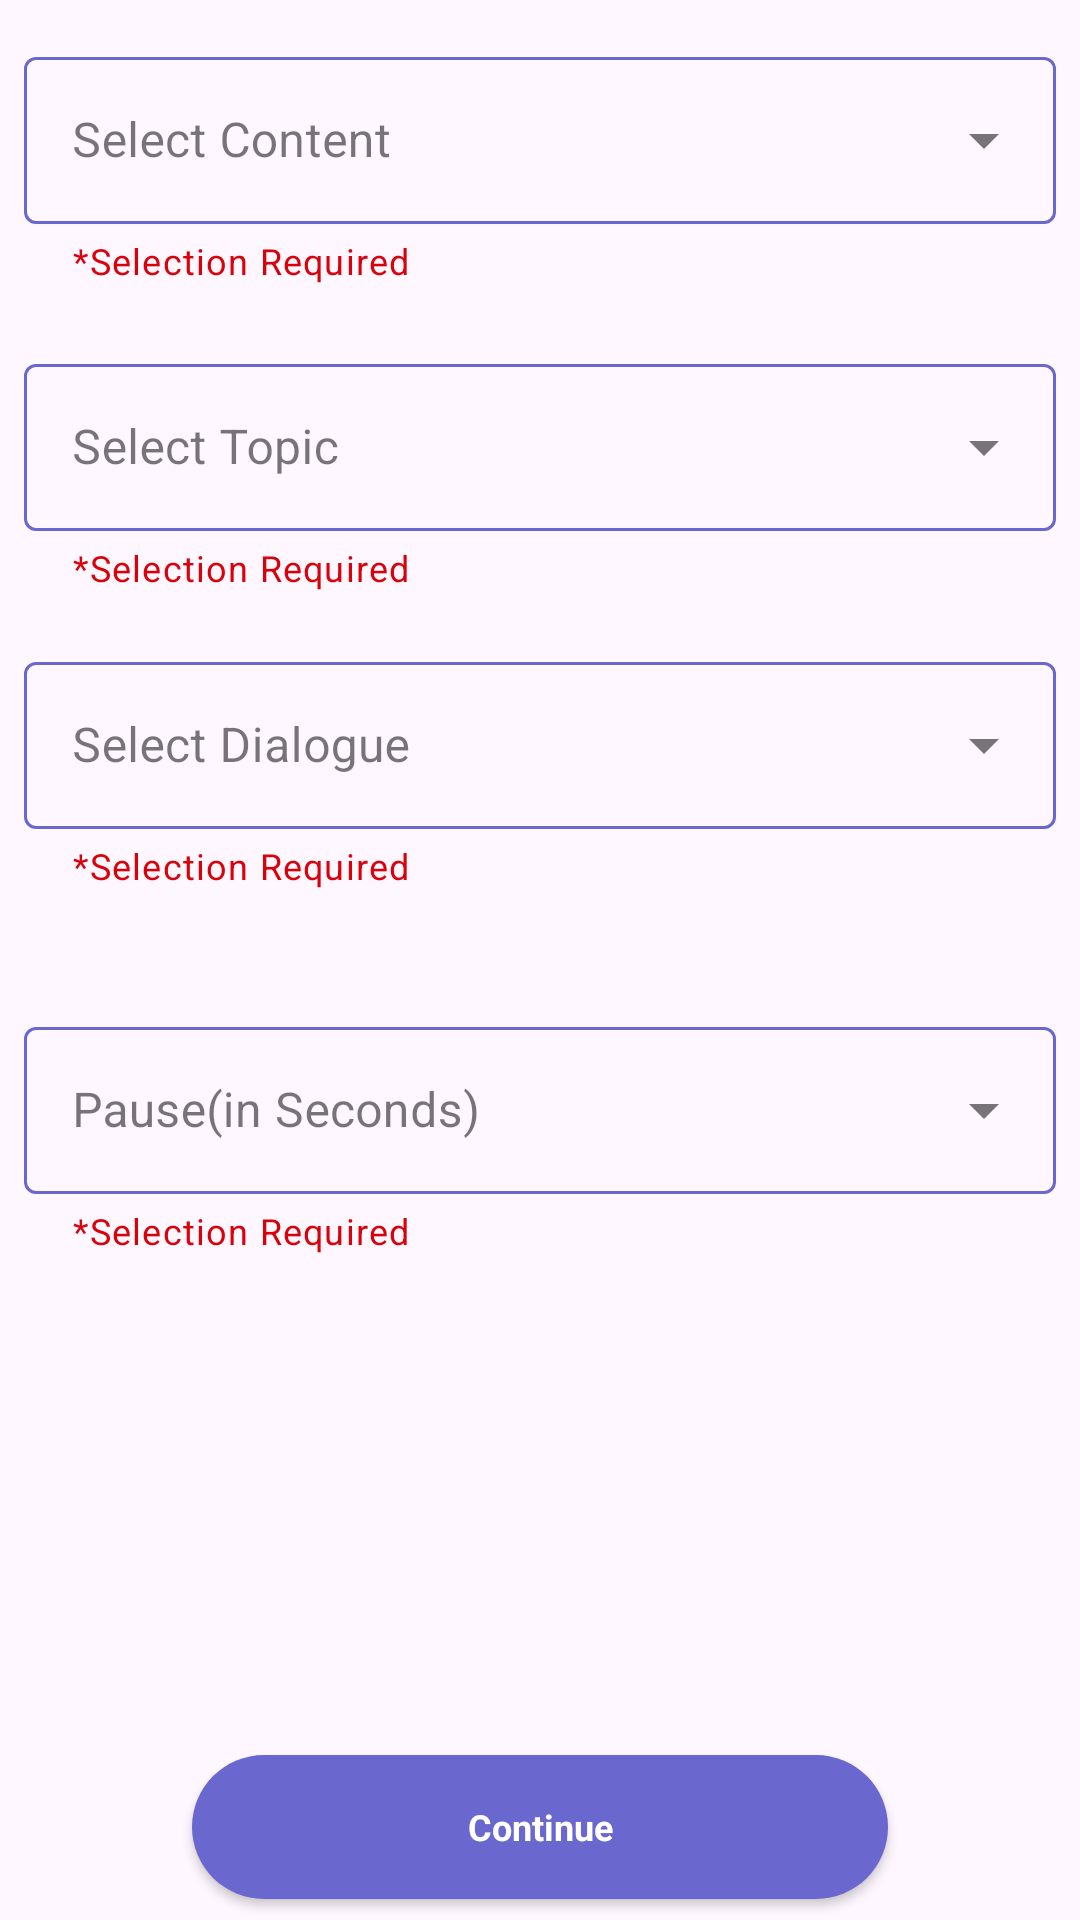

Produce the Android XML layout that renders to this screen, including the resource entries it uses.
<!-- AndroidManifest.xml: application theme AppTheme -->
<!-- res/layout/fragment_single_practice.xml -->
<?xml version="1.0" encoding="utf-8"?>
<layout xmlns:android="http://schemas.android.com/apk/res/android"
    xmlns:app="http://schemas.android.com/apk/res-auto"
    xmlns:tools="http://schemas.android.com/tools">
    <data>
        <variable
            name="practiceViewModel"
            type="practice.english.n2l.viewmodel.PracticeViewModel" />
    </data>
<androidx.constraintlayout.widget.ConstraintLayout
    android:layout_width="match_parent"
    android:layout_height="match_parent">

    <androidx.constraintlayout.widget.Guideline
        android:id="@+id/guideline1"
        android:layout_width="wrap_content"
        android:layout_height="wrap_content"
        android:orientation="horizontal"
        app:layout_constraintGuide_percent="0.00" />

    <androidx.constraintlayout.widget.Guideline
        android:id="@+id/guideline2"
        android:layout_width="wrap_content"
        android:layout_height="wrap_content"
        android:orientation="horizontal"
        app:layout_constraintGuide_percent="0.17" />

    <androidx.constraintlayout.widget.Guideline
        android:id="@+id/guideline3"
        android:layout_width="wrap_content"
        android:layout_height="wrap_content"
        android:orientation="horizontal"
        app:layout_constraintGuide_percent="0.32" />

    <androidx.constraintlayout.widget.Guideline
        android:id="@+id/guideline4"
        android:layout_width="wrap_content"
        android:layout_height="wrap_content"
        android:orientation="horizontal"
        app:layout_constraintGuide_percent="0.48" />

    <androidx.constraintlayout.widget.Guideline
        android:id="@+id/guideline5"
        android:layout_width="wrap_content"
        android:layout_height="wrap_content"
        android:orientation="horizontal"
        app:layout_constraintGuide_percent="0.50" />

    <androidx.constraintlayout.widget.Guideline
        android:id="@+id/guideline6"
        android:layout_width="wrap_content"
        android:layout_height="wrap_content"
        android:orientation="horizontal"
        app:layout_constraintGuide_percent="0.68" />

    <androidx.constraintlayout.widget.Guideline
        android:id="@+id/guideline10"
        android:layout_width="wrap_content"
        android:layout_height="wrap_content"
        android:orientation="horizontal"
        app:layout_constraintGuide_percent="0.78" />

    <androidx.constraintlayout.widget.Guideline
        android:id="@+id/guideline7"
        android:layout_width="wrap_content"
        android:layout_height="wrap_content"
        android:orientation="horizontal"
        app:layout_constraintGuide_percent="0.89" />

    <androidx.constraintlayout.widget.Guideline
        android:id="@+id/guideline8"
        android:layout_width="wrap_content"
        android:layout_height="wrap_content"
        android:orientation="vertical"
        app:layout_constraintGuide_percent="0.5" />

    <com.google.android.material.textfield.TextInputLayout
        android:id="@+id/SpContentTypeValidator"
        style="@style/spinner_text_style"
        android:layout_width="0dp"
        android:layout_height="wrap_content"
        android:hint="@string/label_select_content"
        app:helperText="@string/label_selection_required"
        app:helperTextTextColor="@color/red"
        android:layout_marginStart="8dp"
        android:layout_marginEnd="8dp"
        app:layout_constraintBottom_toTopOf="@+id/guideline2"
        app:layout_constraintEnd_toEndOf="parent"
        app:layout_constraintStart_toStartOf="parent"
        app:layout_constraintTop_toTopOf="@+id/guideline1">

        <com.google.android.material.textfield.MaterialAutoCompleteTextView
            android:id="@+id/SpContentType"
            android:inputType="none"
            android:layout_width="match_parent"
            android:layout_height="wrap_content"
            tools:ignore="SpeakableTextPresentCheck"/>

    </com.google.android.material.textfield.TextInputLayout>

    <com.google.android.material.textfield.TextInputLayout
        android:id="@+id/SpContentSubTypeValidator"
        style="@style/spinner_text_style"
        android:layout_width="0dp"
        android:layout_height="wrap_content"
        android:hint="@string/label_select_topic"
        app:helperText="@string/label_selection_required"
        app:helperTextTextColor="@color/red"
        android:layout_marginStart="8dp"
        android:layout_marginEnd="8dp"
        app:layout_constraintBottom_toTopOf="@+id/guideline3"
        app:layout_constraintEnd_toEndOf="parent"
        app:layout_constraintStart_toStartOf="parent"
        app:layout_constraintTop_toTopOf="@+id/guideline2">

        <com.google.android.material.textfield.MaterialAutoCompleteTextView
            android:id="@+id/SpContentSubType"
            android:inputType="none"
            android:layout_width="match_parent"
            android:layout_height="wrap_content"
            tools:ignore="SpeakableTextPresentCheck"/>

    </com.google.android.material.textfield.TextInputLayout>

    <com.google.android.material.textfield.TextInputLayout
        android:id="@+id/SpQuizDetailsValidator"
        style="@style/spinner_text_style"
        android:layout_width="0dp"
        android:layout_height="wrap_content"
        android:hint="@string/label_select_dialogue"
        app:helperText="@string/label_selection_required"
        app:helperTextTextColor="@color/red"
        android:layout_marginStart="8dp"
        android:layout_marginEnd="8dp"
        app:layout_constraintBottom_toTopOf="@+id/guideline4"
        app:layout_constraintEnd_toEndOf="parent"
        app:layout_constraintStart_toStartOf="parent"
        app:layout_constraintTop_toTopOf="@+id/guideline3">

        <com.google.android.material.textfield.MaterialAutoCompleteTextView
            android:id="@+id/SpQuizDetails"
            android:inputType="none"
            android:layout_width="match_parent"
            android:layout_height="wrap_content"
            tools:ignore="SpeakableTextPresentCheck"/>

    </com.google.android.material.textfield.TextInputLayout>


    <com.google.android.material.textfield.TextInputLayout
        android:id="@+id/SpPauseTimerValidator"
        style="@style/spinner_text_style"
        android:layout_width="0dp"
        android:layout_height="wrap_content"
        android:hint="@string/label_select_Pause"
        app:helperText="@string/label_selection_required"
        app:helperTextTextColor="@color/red"
        android:layout_marginStart="8dp"
        android:layout_marginEnd="8dp"
        app:layout_constraintBottom_toTopOf="@+id/guideline6"
        app:layout_constraintEnd_toEndOf="parent"
        app:layout_constraintStart_toStartOf="parent"
        app:layout_constraintTop_toTopOf="@+id/guideline5">

        <com.google.android.material.textfield.MaterialAutoCompleteTextView
            android:id="@+id/SpPauseTimer"
            android:inputType="none"
            android:layout_width="match_parent"
            android:layout_height="wrap_content"
            tools:ignore="SpeakableTextPresentCheck"/>

    </com.google.android.material.textfield.TextInputLayout>

    <androidx.appcompat.widget.AppCompatButton
        android:id="@+id/BtnContinue"
        style="@style/button_text_style_white"
        android:layout_width="0dp"
        android:layout_height="wrap_content"
        android:layout_marginStart="64dp"
        android:layout_marginTop="8dp"
        android:layout_marginEnd="64dp"
        android:background="@drawable/btn_bg_purple"
        android:text="@string/label_continue"
        app:layout_constraintBottom_toBottomOf="parent"
        app:layout_constraintEnd_toEndOf="parent"
        app:layout_constraintStart_toStartOf="parent"
        app:layout_constraintTop_toTopOf="@+id/guideline7" />

   

    <androidx.appcompat.widget.AppCompatImageButton
        android:id="@+id/imgAudio"
        android:layout_width="50dp"
        android:layout_height="50dp"
        android:layout_marginStart="8dp"
        android:visibility="invisible"
        app:layout_constraintBottom_toTopOf="@+id/guideline10"
        app:layout_constraintStart_toStartOf="@+id/guideline8"
        app:layout_constraintTop_toTopOf="@+id/guideline6"
        android:background="@drawable/ic_youtube"
        tools:ignore="ContentDescription,SpeakableTextPresentCheck" />

    <TextView
        android:id="@+id/txtAudio"
        android:layout_width="0dp"
        android:layout_height="wrap_content"
        android:layout_marginStart="8dp"
        android:layout_marginEnd="8dp"
        android:text="@string/label_listening"
        android:visibility="invisible"
        style="@style/black_normal_text_style"
        app:layout_constraintBottom_toTopOf="@+id/guideline10"
        app:layout_constraintEnd_toEndOf="parent"
        app:layout_constraintStart_toEndOf="@+id/imgAudio"
        app:layout_constraintTop_toTopOf="@+id/guideline6" />

</androidx.constraintlayout.widget.ConstraintLayout>
</layout>
<!-- resources referenced by this layout -->
<resources>
  <color name="red">#DA020A</color>
  <!-- drawable btn_bg_purple (drawable) -->
  <?xml version="1.0" encoding="utf-8"?>
  <shape xmlns:android="http://schemas.android.com/apk/res/android">
  
      <solid android:color="@color/flatBlueDark"/>
  
      <corners android:radius="70dp"/>
  </shape>
  <!-- drawable ic_youtube (drawable) -->
  <vector xmlns:android="http://schemas.android.com/apk/res/android"
      android:width="24dp"
      android:height="24dp"
      android:viewportWidth="512"
      android:viewportHeight="512">
    <path
        android:pathData="M256,256m-256,0a256,256 0,1 1,512 0a256,256 0,1 1,-512 0"
        android:fillColor="#D22215"/>
    <path
        android:pathData="M384.857,170.339c-7.677,2.343 -15.682,4.356 -23.699,6.361c-56.889,12.067 -132.741,-20.687 -165.495,32.754c-27.317,42.494 -35.942,95.668 -67.017,133.663L294.629,509.1c110.47,-16.72 197.773,-104.036 214.476,-214.511L384.857,170.339z"
        android:fillColor="#A81411"/>
    <path
        android:pathData="M341.649,152.333H170.351c-33.608,0 -60.852,27.245 -60.852,60.852v85.632c0,33.608 27.245,60.852 60.852,60.852h171.298c33.608,0 60.852,-27.245 60.852,-60.852v-85.632C402.501,179.578 375.256,152.333 341.649,152.333L341.649,152.333zM300.494,260.167l-80.12,38.212c-2.136,1.019 -4.603,-0.536 -4.603,-2.901v-78.814c0,-2.4 2.532,-3.955 4.67,-2.87l80.12,40.601C302.947,255.602 302.904,259.019 300.494,260.167L300.494,260.167z"
        android:fillColor="#FFFFFF"/>
    <path
        android:pathData="M341.649,152.333h-87.373v78.605l46.287,23.455c2.384,1.208 2.341,4.624 -0.069,5.773l-46.218,22.044v77.459h87.373c33.608,0 60.852,-27.245 60.852,-60.852v-85.632C402.501,179.578 375.256,152.333 341.649,152.333z"
        android:fillColor="#D1D1D1"/>
  </vector>
  <string name="label_continue">Continue</string>
  <string name="label_instruction">Instruction</string>
  <string name="label_listening">Listen the Audio</string>
  <string name="label_select_Pause">Pause(in Seconds)</string>
  <string name="label_select_content">Select Content</string>
  <string name="label_select_dialogue">Select Dialogue</string>
  <string name="label_select_topic">Select Topic</string>
  <string name="label_selection_required">*Selection Required</string>
  <style name="black_normal_text_style" parent="AppTheme">
          <item name="android:textStyle">bold</item>
          <item name="android:typeface">sans</item>
          <item name="android:textColor">#000000</item>
          <item name="android:textSize">14sp</item>
      </style>
  <style name="button_text_style_white" parent="AppTheme">
          <item name="android:textStyle">bold</item>
          <item name="android:typeface">sans</item>
          <item name="android:textSize">12sp</item>
          <item name="android:textColor">@color/white</item>
      </style>
  <style name="spinner_text_style" parent="Widget.MaterialComponents.TextInputLayout.OutlinedBox.ExposedDropdownMenu">
          <item name="android:textStyle">bold</item>
          <item name="android:typeface">sans</item>
          <item name="android:textSize">5sp</item>
          <item name="android:textColor">#000</item>
          <item name="boxStrokeColor">@color/flatBlueDark</item>
          <item name="boxStrokeWidth">1dp</item>
      </style>
  <style name="AppTheme" parent="Theme.Material3.Light">
          <item name="colorPrimary">@color/colorPrimary</item>
          <item name="colorPrimaryDark">@color/colorPrimaryDark</item>
          <item name="colorAccent">@color/colorAccent</item>
      </style>
  <color name="flatBlueDark">#6A67CE</color>
  <color name="white">#FFFFFFFF</color>
  <color name="colorPrimary">#7E7BDE</color>
  <color name="colorPrimaryDark">#6A67CE</color>
  <color name="colorAccent">#D81B60</color>
</resources>
